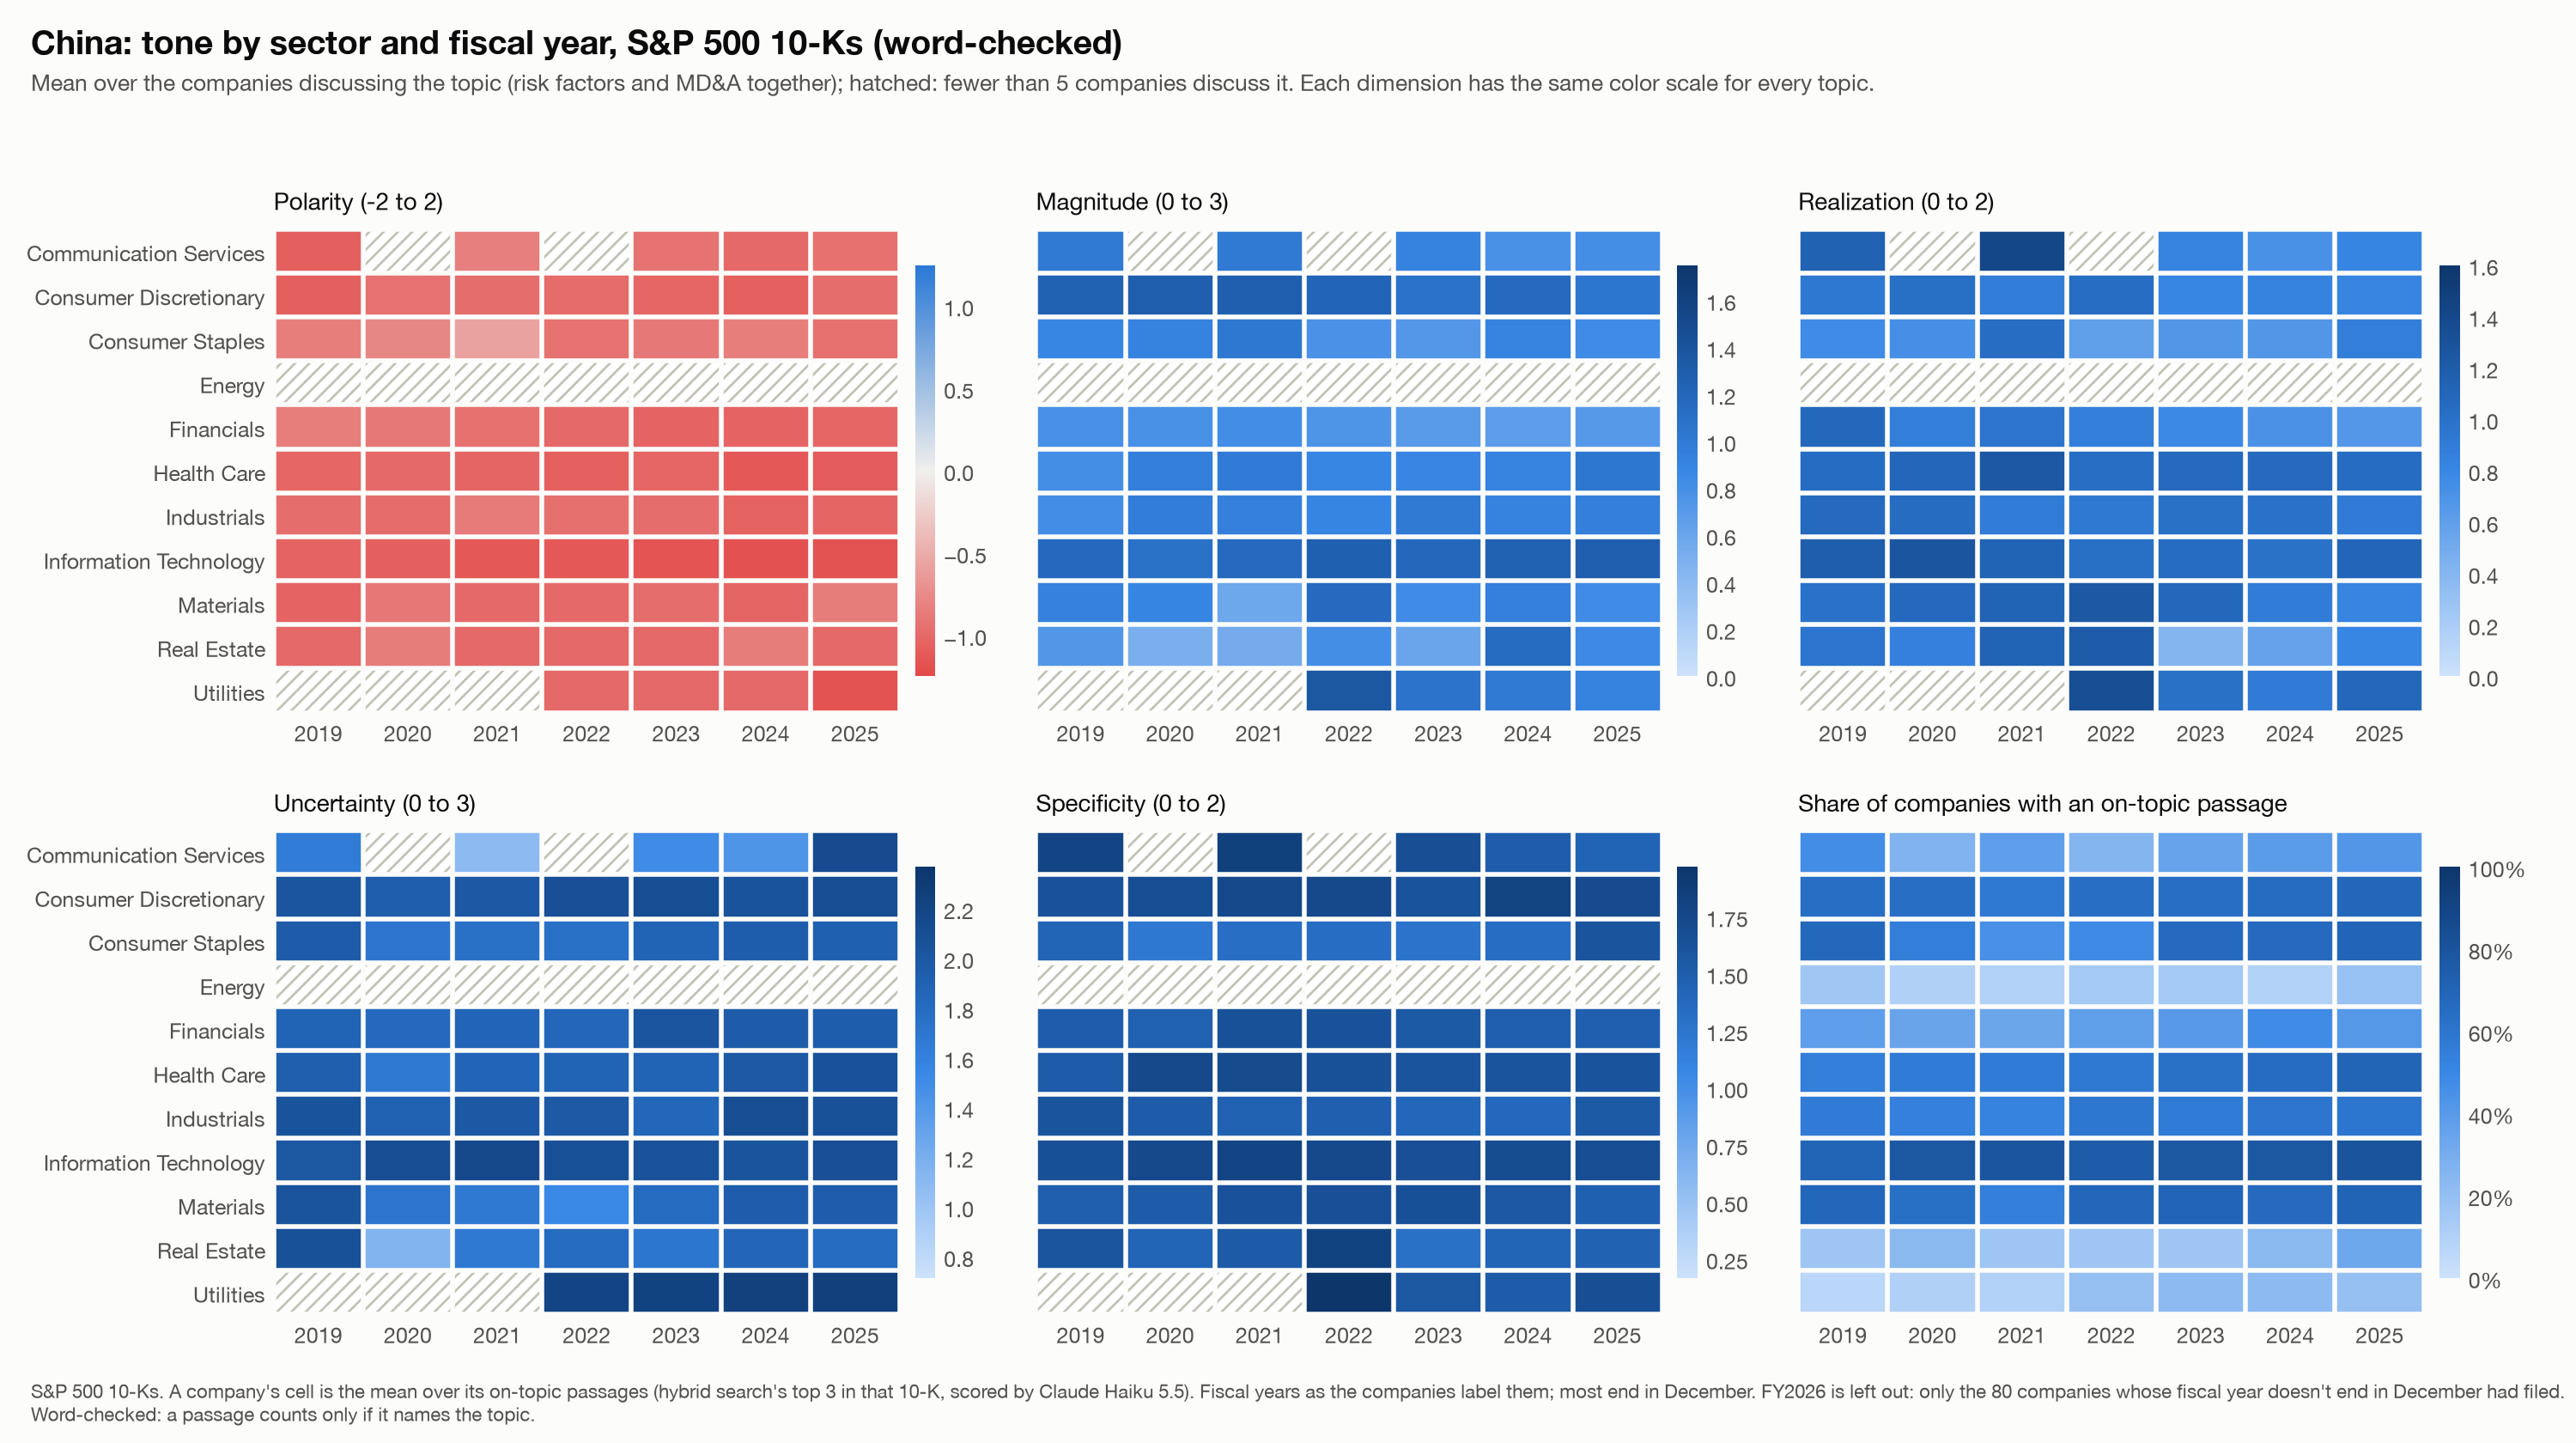

Data behind this chart, as committed beside it:
measure, topic, sector, fy, mean, n
polarity, China, Communication Services, 2019, -1.071, 7
polarity, China, Communication Services, 2020, -0.375, 4
polarity, China, Communication Services, 2021, -0.8333, 6
polarity, China, Communication Services, 2022, -0.875, 4
polarity, China, Communication Services, 2023, -0.9167, 6
polarity, China, Communication Services, 2024, -1.0, 7
polarity, China, Communication Services, 2025, -0.9375, 8
polarity, China, Consumer Discretionary, 2019, -1.063, 29
polarity, China, Consumer Discretionary, 2020, -0.9333, 30
polarity, China, Consumer Discretionary, 2021, -0.9568, 27
polarity, China, Consumer Discretionary, 2022, -0.9778, 30
polarity, China, Consumer Discretionary, 2023, -1.017, 30
polarity, China, Consumer Discretionary, 2024, -1.054, 31
polarity, China, Consumer Discretionary, 2025, -0.9635, 32
polarity, China, Consumer Staples, 2019, -0.8413, 21
polarity, China, Consumer Staples, 2020, -0.7745, 17
polarity, China, Consumer Staples, 2021, -0.5714, 14
polarity, China, Consumer Staples, 2022, -0.9333, 15
polarity, China, Consumer Staples, 2023, -0.8864, 22
polarity, China, Consumer Staples, 2024, -0.8409, 22
polarity, China, Consumer Staples, 2025, -0.942, 23
polarity, China, Energy, 2019, -1.0, 3
polarity, China, Energy, 2020, -1.0, 2
polarity, China, Energy, 2021, -0.5, 2
polarity, China, Energy, 2022, -0.6667, 3
polarity, China, Energy, 2023, -0.6667, 3
polarity, China, Energy, 2024, -1.0, 2
polarity, China, Energy, 2025, -1.0, 4
polarity, China, Financials, 2019, -0.8457, 27
polarity, China, Financials, 2020, -0.88, 25
polarity, China, Financials, 2021, -0.94, 25
polarity, China, Financials, 2022, -0.994, 28
polarity, China, Financials, 2023, -1.039, 30
polarity, China, Financials, 2024, -1.042, 36
polarity, China, Financials, 2025, -1.016, 31
polarity, China, Health Care, 2019, -1.016, 31
polarity, China, Health Care, 2020, -1.0, 33
polarity, China, Health Care, 2021, -1.03, 33
polarity, China, Health Care, 2022, -1.059, 34
polarity, China, Health Care, 2023, -1.014, 37
polarity, China, Health Care, 2024, -1.115, 39
polarity, China, Health Care, 2025, -1.095, 42
polarity, China, Industrials, 2019, -0.9729, 43
polarity, China, Industrials, 2020, -0.9802, 42
polarity, China, Industrials, 2021, -0.8659, 41
polarity, China, Industrials, 2022, -0.9493, 46
polarity, China, Industrials, 2023, -0.9667, 45
polarity, China, Industrials, 2024, -1.044, 49
polarity, China, Industrials, 2025, -1.031, 48
polarity, China, Information Technology, 2019, -1.037, 49
polarity, China, Information Technology, 2020, -1.068, 56
polarity, China, Information Technology, 2021, -1.123, 57
polarity, China, Information Technology, 2022, -1.13, 55
polarity, China, Information Technology, 2023, -1.158, 57
polarity, China, Information Technology, 2024, -1.178, 57
polarity, China, Information Technology, 2025, -1.164, 60
polarity, China, Materials, 2019, -1.033, 15
polarity, China, Materials, 2020, -0.8929, 14
polarity, China, Materials, 2021, -1.0, 12
polarity, China, Materials, 2022, -1.0, 15
... 402 more rows
